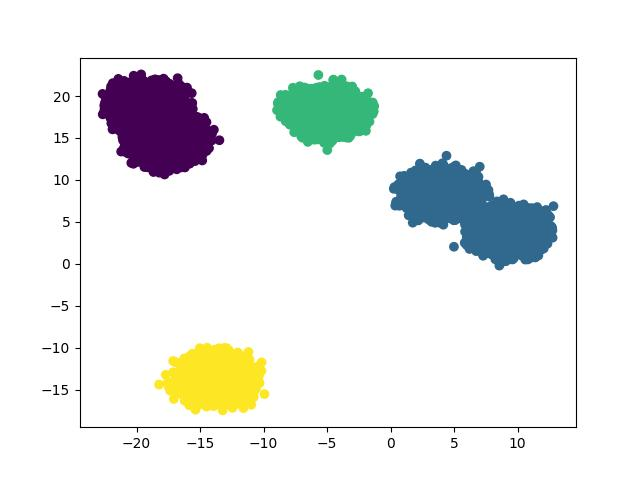

Source data for this figure (header and first rows):
x, y, label
9.338, 4.707, 1
9.249, 4.663, 1
10.51, 2.853, 1
-13.09, -14.17, 3
4.964, 9.062, 1
3.013, 9.005, 1
-16.46, 14.76, 0
-18.29, 20.7, 0
1.338, 9.574, 1
8.527, 2.929, 1
-12.84, -14.72, 3
-14.26, -15.59, 3
-5.287, 18.59, 2
-16.81, 13.58, 0
8.732, 4.41, 1
7.358, 4.09, 1
3.905, 9.119, 1
7.694, 1.456, 1
4.627, 8.683, 1
-17.88, 14.82, 0
-19.52, 19.74, 0
8.485, 3.008, 1
-11.49, -12.56, 3
8.161, 1.337, 1
-12.89, -14.92, 3
10.13, 5.975, 1
-14.3, -13.94, 3
4.556, 9.261, 1
-14.42, -14.12, 3
-15.83, -13.08, 3
-5.969, 17.71, 2
9.243, 3.581, 1
-13.64, -14.61, 3
-20.49, 18.95, 0
4.078, 7.538, 1
4.56, 8.209, 1
5.263, 7.111, 1
-13.73, -14.13, 3
3.986, 8.252, 1
-18.54, 14.93, 0
3.454, 9.477, 1
-18.12, 14.93, 0
-17.59, 16.28, 0
9.481, 2.754, 1
3.345, 9.482, 1
-16.59, 16.01, 0
8.702, 2.318, 1
-18.38, 21.26, 0
4.795, 5.688, 1
-5.325, 18.69, 2
3.871, 9.982, 1
8.491, 4.264, 1
-17.4, 15.47, 0
-13.28, -13.59, 3
-12.9, -15.79, 3
-19.83, 17.88, 0
8.854, 5.02, 1
-17.98, 15.52, 0
12.49, 3.045, 1
2.968, 8.389, 1
... 100,140 more rows
